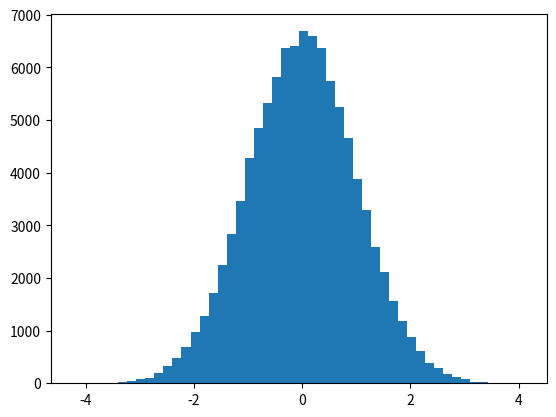

Generate this figure with matplotlib:
import random
import matplotlib.pyplot as plt

x = [random.normalvariate(0,1) for i in range(100000)]
plt.hist(x, 50)
plt.show()
